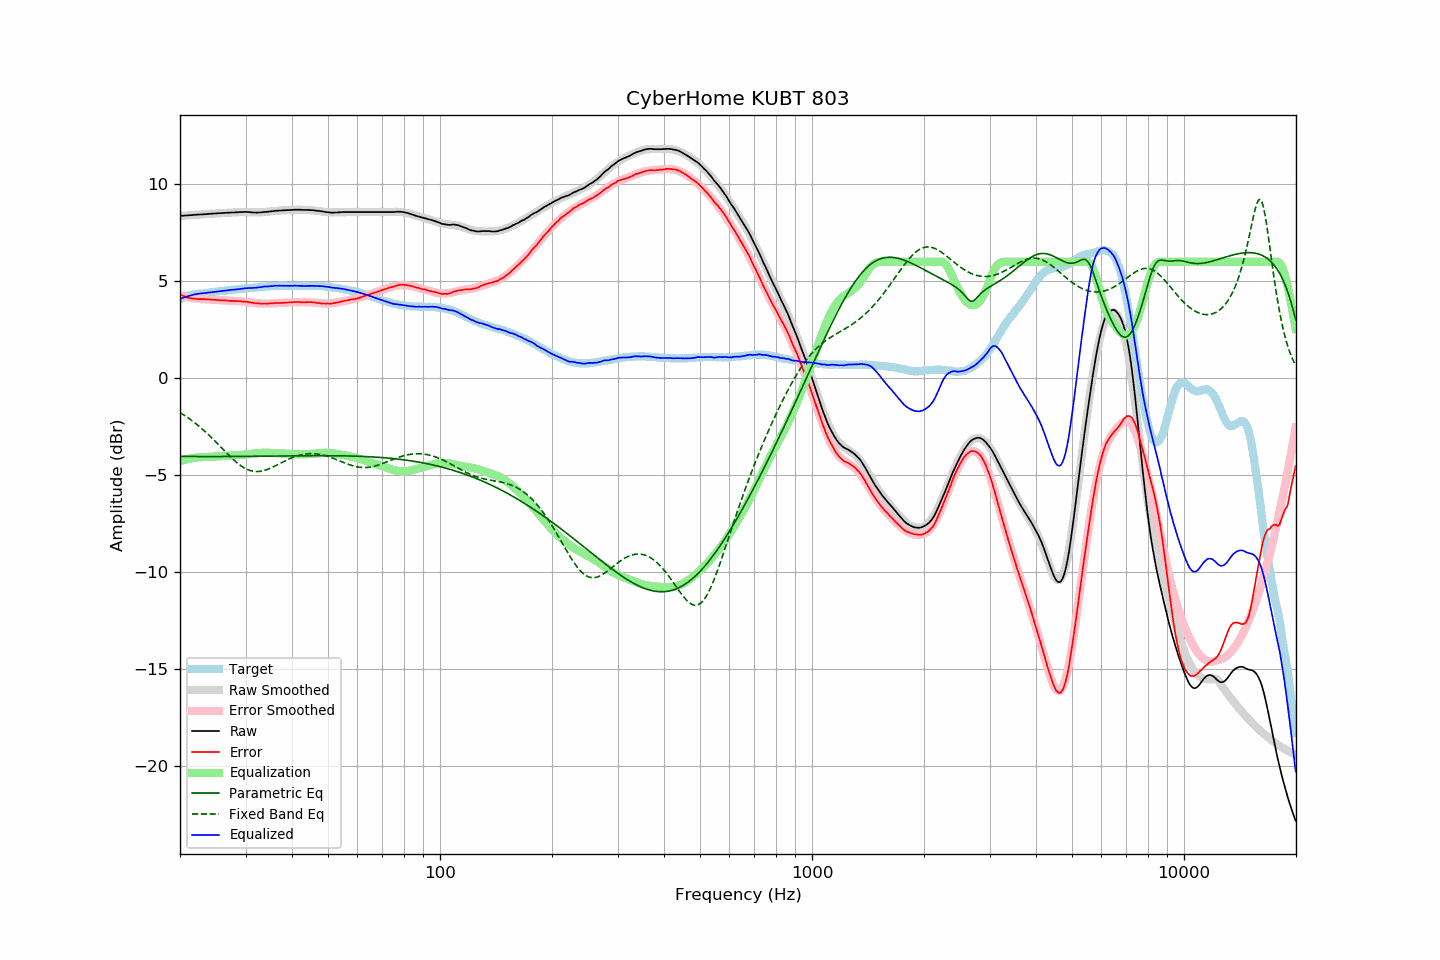

Data behind this chart, as committed beside it:
frequency, raw, error, smoothed, error_smoothed, equalization, parametric_eq, fixed_band_eq, equalized_raw, equalized_smoothed, target
20.00, 8.36, 4.30, 8.36, 4.28, -4.28, -4.03, -1.78, 4.08, 4.08, 4.06
20.20, 8.37, 4.27, 8.37, 4.25, -4.25, -4.03, -1.83, 4.12, 4.11, 4.10
20.40, 8.37, 4.23, 8.37, 4.23, -4.23, -4.03, -1.88, 4.14, 4.14, 4.14
20.61, 8.38, 4.21, 8.38, 4.21, -4.21, -4.03, -1.93, 4.17, 4.17, 4.17
20.81, 8.38, 4.17, 8.39, 4.19, -4.19, -4.03, -1.99, 4.19, 4.20, 4.21
21.02, 8.39, 4.14, 8.39, 4.17, -4.17, -4.03, -2.04, 4.22, 4.22, 4.25
21.23, 8.40, 4.13, 8.40, 4.15, -4.15, -4.04, -2.10, 4.25, 4.25, 4.27
21.44, 8.40, 4.11, 8.40, 4.13, -4.13, -4.04, -2.16, 4.27, 4.27, 4.29
21.66, 8.41, 4.10, 8.41, 4.12, -4.12, -4.04, -2.22, 4.29, 4.29, 4.31
21.87, 8.42, 4.10, 8.42, 4.10, -4.10, -4.04, -2.29, 4.32, 4.31, 4.32
22.09, 8.42, 4.08, 8.42, 4.09, -4.09, -4.04, -2.35, 4.33, 4.33, 4.34
22.31, 8.43, 4.08, 8.43, 4.08, -4.08, -4.04, -2.42, 4.35, 4.34, 4.35
22.54, 8.43, 4.07, 8.43, 4.08, -4.08, -4.04, -2.49, 4.35, 4.36, 4.36
22.76, 8.44, 4.07, 8.44, 4.07, -4.07, -4.04, -2.56, 4.37, 4.37, 4.37
22.99, 8.44, 4.08, 8.44, 4.07, -4.07, -4.04, -2.63, 4.37, 4.38, 4.37
23.22, 8.45, 4.08, 8.45, 4.07, -4.07, -4.04, -2.70, 4.38, 4.38, 4.37
23.45, 8.45, 4.07, 8.46, 4.06, -4.06, -4.04, -2.78, 4.39, 4.39, 4.38
23.69, 8.46, 4.07, 8.46, 4.06, -4.06, -4.04, -2.86, 4.40, 4.40, 4.39
23.92, 8.47, 4.07, 8.47, 4.05, -4.05, -4.04, -2.94, 4.42, 4.41, 4.40
24.16, 8.47, 4.05, 8.47, 4.05, -4.05, -4.04, -3.02, 4.42, 4.42, 4.42
24.40, 8.48, 4.04, 8.48, 4.05, -4.05, -4.04, -3.10, 4.43, 4.43, 4.44
24.65, 8.48, 4.04, 8.48, 4.04, -4.04, -4.04, -3.18, 4.44, 4.44, 4.44
24.89, 8.49, 4.04, 8.49, 4.04, -4.04, -4.04, -3.26, 4.45, 4.45, 4.45
25.14, 8.49, 4.03, 8.49, 4.03, -4.03, -4.04, -3.35, 4.46, 4.46, 4.46
25.39, 8.50, 4.03, 8.50, 4.03, -4.03, -4.04, -3.43, 4.47, 4.47, 4.47
25.65, 8.50, 4.01, 8.50, 4.02, -4.02, -4.04, -3.52, 4.48, 4.48, 4.49
25.91, 8.51, 4.02, 8.51, 4.01, -4.01, -4.04, -3.60, 4.50, 4.49, 4.49
26.16, 8.51, 4.01, 8.51, 4.01, -4.01, -4.04, -3.69, 4.50, 4.50, 4.50
26.43, 8.52, 4.01, 8.52, 4.00, -4.00, -4.04, -3.78, 4.52, 4.51, 4.51
26.69, 8.52, 4.00, 8.52, 4.00, -4.00, -4.04, -3.86, 4.52, 4.52, 4.52
26.96, 8.53, 3.99, 8.53, 4.00, -4.00, -4.04, -3.94, 4.53, 4.53, 4.54
27.23, 8.53, 3.98, 8.53, 3.99, -3.99, -4.04, -4.02, 4.54, 4.54, 4.55
27.50, 8.54, 3.98, 8.54, 3.99, -3.99, -4.04, -4.10, 4.55, 4.55, 4.56
27.77, 8.54, 3.98, 8.54, 3.98, -3.98, -4.03, -4.18, 4.56, 4.56, 4.56
28.05, 8.54, 3.97, 8.55, 3.98, -3.98, -4.03, -4.26, 4.56, 4.57, 4.57
28.33, 8.55, 3.98, 8.55, 3.97, -3.97, -4.03, -4.33, 4.58, 4.58, 4.57
28.62, 8.55, 3.97, 8.56, 3.97, -3.97, -4.03, -4.40, 4.58, 4.59, 4.58
28.90, 8.56, 3.97, 8.56, 3.96, -3.96, -4.03, -4.46, 4.60, 4.59, 4.59
29.19, 8.56, 3.97, 8.56, 3.96, -3.96, -4.03, -4.52, 4.60, 4.60, 4.59
29.48, 8.56, 3.94, 8.56, 3.95, -3.95, -4.03, -4.58, 4.61, 4.61, 4.62
29.78, 8.57, 3.95, 8.56, 3.94, -3.94, -4.03, -4.63, 4.63, 4.62, 4.62
30.08, 8.57, 3.94, 8.56, 3.93, -3.93, -4.03, -4.67, 4.64, 4.62, 4.63
30.38, 8.56, 3.93, 8.55, 3.92, -3.92, -4.03, -4.71, 4.64, 4.63, 4.63
30.68, 8.56, 3.91, 8.55, 3.91, -3.91, -4.03, -4.74, 4.65, 4.64, 4.65
30.99, 8.55, 3.91, 8.55, 3.90, -3.90, -4.03, -4.77, 4.65, 4.65, 4.64
31.30, 8.54, 3.89, 8.55, 3.89, -3.89, -4.03, -4.79, 4.65, 4.66, 4.65
31.61, 8.54, 3.88, 8.55, 3.88, -3.88, -4.03, -4.80, 4.66, 4.66, 4.66
31.93, 8.53, 3.86, 8.54, 3.87, -3.87, -4.02, -4.81, 4.66, 4.67, 4.67
32.24, 8.53, 3.86, 8.54, 3.86, -3.86, -4.02, -4.81, 4.67, 4.68, 4.67
32.57, 8.54, 3.85, 8.55, 3.86, -3.86, -4.02, -4.81, 4.68, 4.69, 4.69
32.89, 8.54, 3.84, 8.55, 3.85, -3.85, -4.02, -4.80, 4.69, 4.70, 4.70
33.22, 8.55, 3.85, 8.55, 3.85, -3.85, -4.02, -4.78, 4.70, 4.70, 4.71
33.55, 8.56, 3.85, 8.56, 3.85, -3.85, -4.02, -4.77, 4.71, 4.71, 4.71
33.89, 8.57, 3.85, 8.56, 3.85, -3.85, -4.02, -4.74, 4.73, 4.72, 4.72
34.23, 8.57, 3.84, 8.57, 3.85, -3.85, -4.02, -4.71, 4.72, 4.73, 4.73
34.57, 8.58, 3.84, 8.58, 3.85, -3.85, -4.02, -4.68, 4.73, 4.73, 4.74
34.92, 8.59, 3.85, 8.59, 3.85, -3.85, -4.02, -4.65, 4.74, 4.74, 4.74
35.27, 8.60, 3.86, 8.60, 3.85, -3.85, -4.02, -4.61, 4.75, 4.75, 4.74
35.62, 8.61, 3.86, 8.61, 3.86, -3.86, -4.01, -4.57, 4.75, 4.75, 4.75
35.97, 8.62, 3.87, 8.62, 3.86, -3.86, -4.01, -4.53, 4.76, 4.76, 4.75
... 635 more rows
